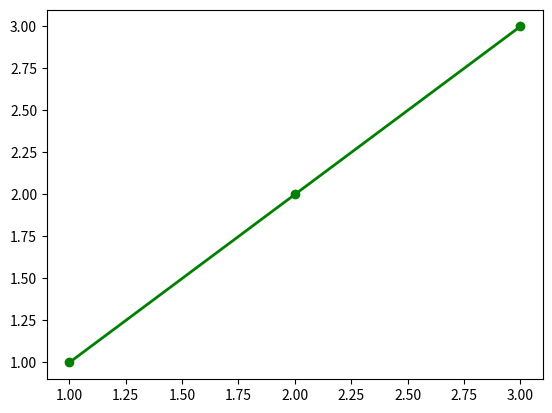

Write the Python code that produced this figure. (Note: this script raises an exception after producing the figure.)
import matplotlib.pyplot as plt

#plt.plot('xlabel', 'ylabel', data=obj)
plt.plot([1, 2, 3], [1, 2, 3], 'go-', label='line 1', linewidth=2)
plt.plot('xlabel', 'ylabel')
#plt.plot([1, 2, 3], [1, 4, 9], 'rs', label='line 2')
#plt.xlabel('Longitude')
#plt.ylabel('Latitude')
plt.show()